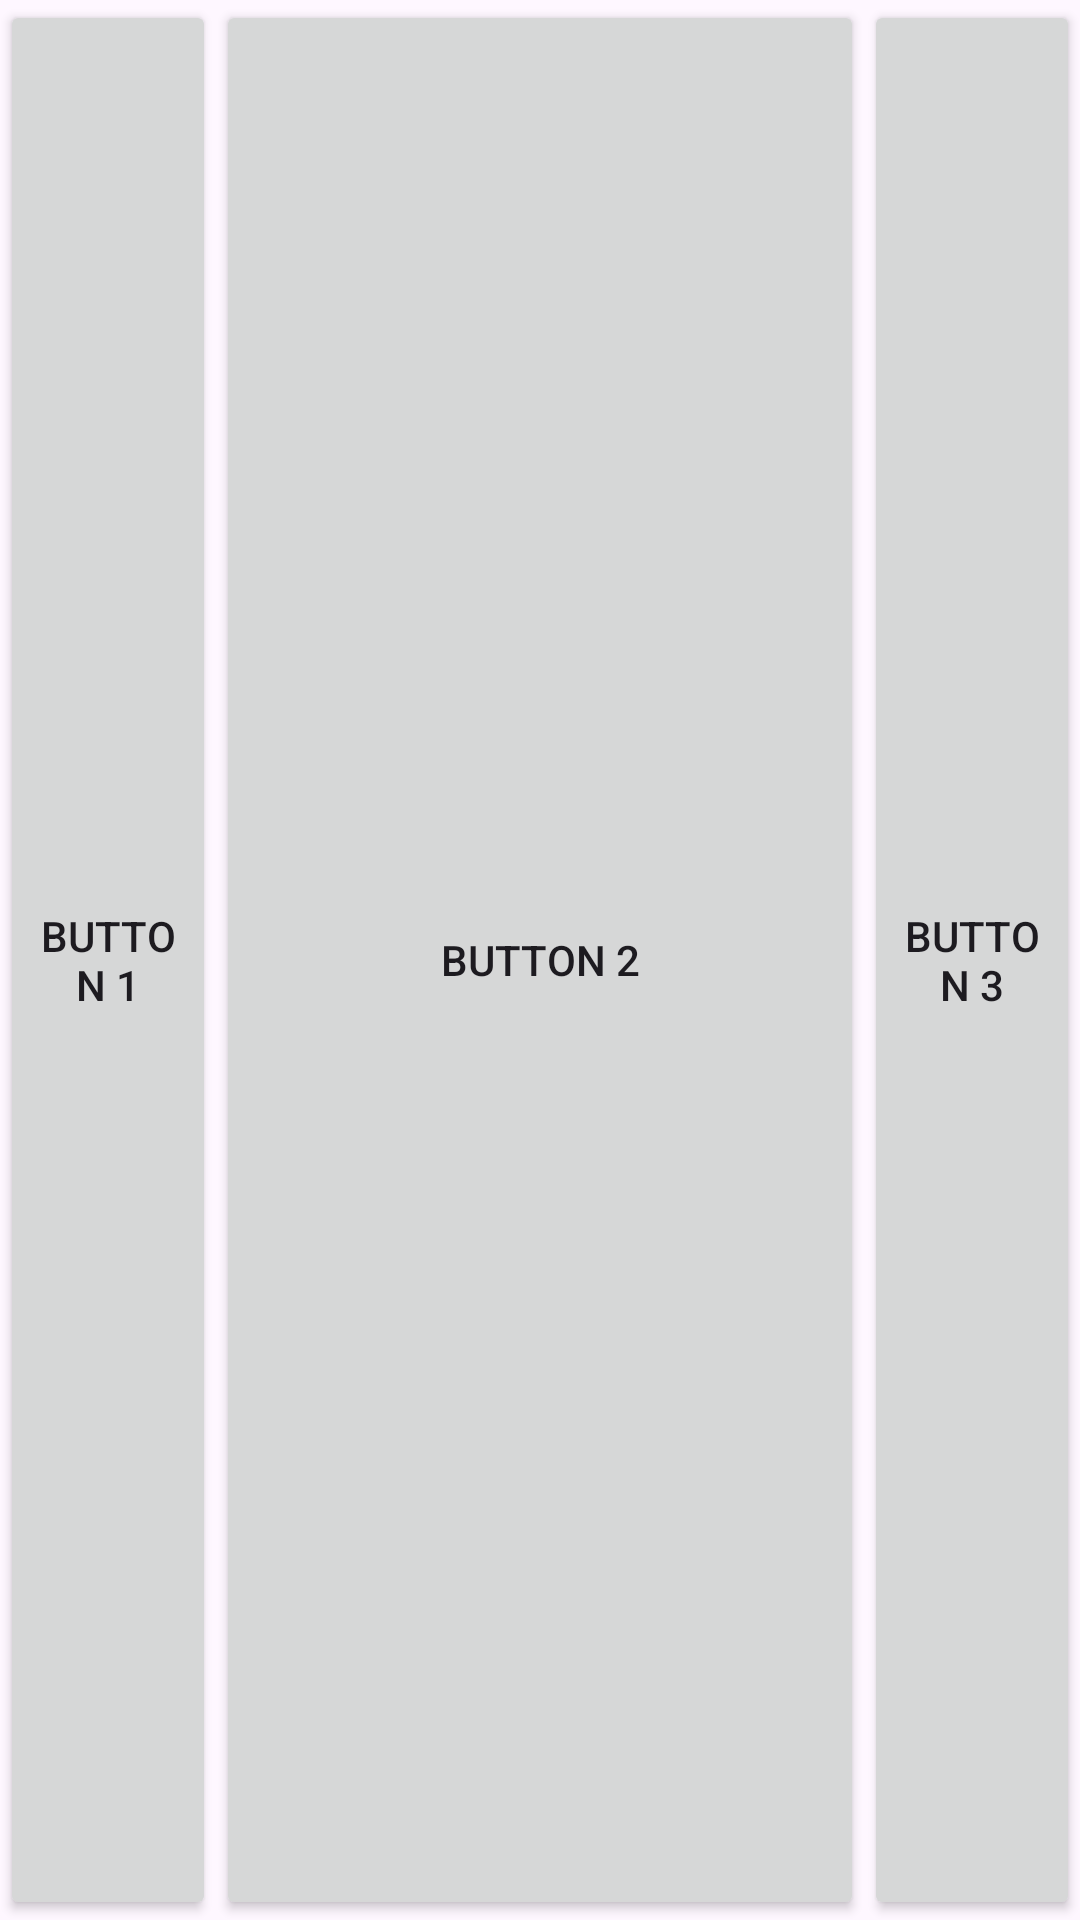

Layout XML and referenced resources for this Android screen:
<!-- AndroidManifest.xml: application theme Theme.Linearlayout01 -->
<!-- res/layout/activity_second.xml -->
<?xml version="1.0" encoding="utf-8"?>
<LinearLayout xmlns:android="http://schemas.android.com/apk/res/android"
    xmlns:app="http://schemas.android.com/apk/res-auto"
    xmlns:tools="http://schemas.android.com/tools"
    android:layout_width="match_parent"
    android:layout_height="match_parent"
    android:orientation="horizontal"
    android:weightSum="5"
    tools:context=".SecondActivity">

    <Button
        android:id="@+id/button1"
        android:layout_width="0dp"
        android:layout_height="match_parent"
        android:layout_weight="1"
        android:text="Button 1" />

    <Button
        android:id="@+id/button2"
        android:layout_width="0dp"
        android:layout_height="match_parent"
        android:layout_weight="3"
        android:text="Button 2" />

    <Button
        android:id="@+id/button3"
        android:layout_width="0dp"
        android:layout_height="match_parent"
        android:layout_weight="1"
        android:text="Button 3" />

</LinearLayout>
<!-- resources referenced by this layout -->
<resources>
  <style name="Theme.Linearlayout01" parent="Base.Theme.Linearlayout01" />
  <style name="Base.Theme.Linearlayout01" parent="Theme.Material3.DayNight.NoActionBar">
          
          
      </style>
</resources>
